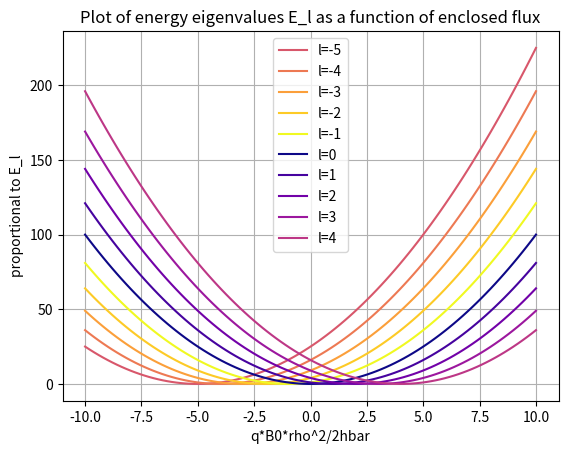

Here is the Python script that generated this plot:
import numpy as np
import matplotlib.pyplot as plt

def energy_eig(l, j):
    # Define j = q*B0*rho^2/2hbar
    return (l-j)**2

# Constant in front of E: c = hbar^2/(2*m*rho^2)

ls = np.arange(-5,5)
j = np.linspace(-10,10,100)

fig, ax = plt.subplots()
plasma = plt.cm.plasma(np.linspace(0, 1, 10))

for l in ls:
    ax.plot(j, energy_eig(l,j), label=f'l={l}', color=plasma[l])

ax.set_xlabel("q*B0*rho^2/2hbar")
ax.set_ylabel("proportional to E_l")
plt.title("Plot of energy eigenvalues E_l as a function of enclosed flux")
plt.grid()
plt.legend()
plt.savefig("ahranov_bohm.png")
plt.show()